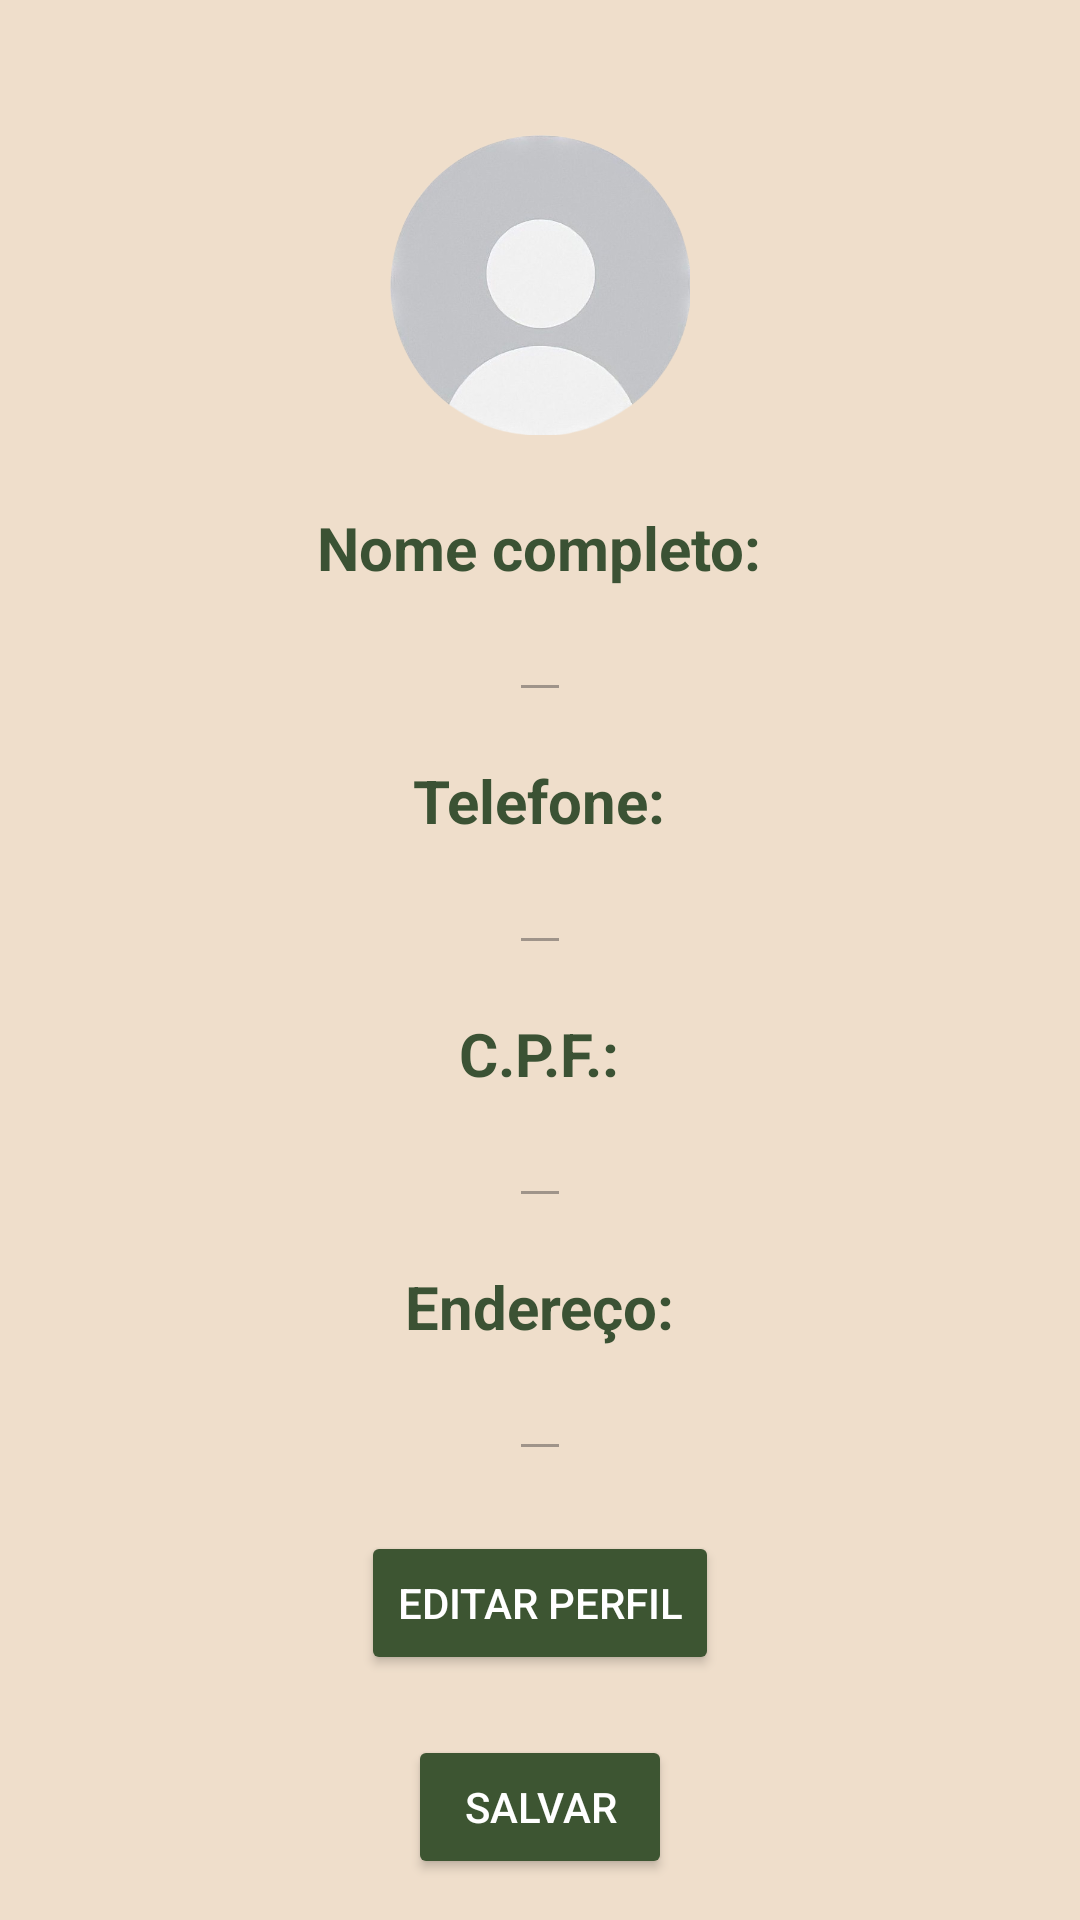

Reconstruct the res/layout file that produces this screen, plus the resources it refers to.
<!-- AndroidManifest.xml: application theme Theme.TCCHortela -->
<!-- res/layout/informacoesp_main.xml -->
<?xml version="1.0" encoding="utf-8"?>
<androidx.constraintlayout.widget.ConstraintLayout xmlns:android="http://schemas.android.com/apk/res/android"
    xmlns:tools="http://schemas.android.com/tools"
    android:layout_width="match_parent"
    android:layout_height="match_parent">
    <RelativeLayout
        android:layout_width="match_parent"
        android:layout_height="match_parent"
        android:background="#60D5B576">

        
        <ImageButton
            android:id="@+id/btnClose"
            android:layout_width="40dp"
            android:layout_height="40dp"
            android:layout_alignParentStart="true"
            android:layout_alignParentTop="true"
            android:layout_marginStart="14dp"
            android:layout_marginTop="16dp"
            android:layout_marginEnd="16dp"
            android:layout_marginBottom="16dp"
            android:background="@android:color/transparent"
            android:contentDescription="@string/close_button"
            android:padding="8dp"
            android:src="@drawable/ic_close"
            tools:ignore="TouchTargetSizeCheck" />

        
        <ImageView
            android:id="@+id/userIcon"
            android:layout_width="100dp"
            android:layout_height="100dp"
            android:layout_centerHorizontal="true"
            android:layout_marginTop="45dp"
            android:contentDescription="Ícone do Usuário"
            android:src="@drawable/ic_user"
            tools:ignore="ImageContrastCheck" />

        
        <TextView
            android:id="@+id/labelNome"
            android:layout_width="wrap_content"
            android:layout_height="wrap_content"
            android:layout_below="@+id/userIcon"
            android:layout_marginTop="24dp"
            android:layout_centerHorizontal="true"
            android:text="Nome completo:"
            android:textColor="#3B5234"
            android:textSize="20sp"
            android:textStyle="bold" />

        
        <EditText
            android:id="@+id/txtNome"
            android:layout_width="wrap_content"
            android:layout_height="wrap_content"
            android:layout_below="@+id/labelNome"
            android:layout_centerHorizontal="true"
            android:enabled="false"
            android:textColor="#3B5234"
            android:textSize="18sp"
            tools:ignore="TouchTargetSizeCheck,SpeakableTextPresentCheck" />

        
        <TextView
            android:id="@+id/labelTelefone"
            android:layout_width="wrap_content"
            android:layout_height="wrap_content"
            android:layout_below="@+id/txtNome"
            android:layout_marginTop="16dp"
            android:layout_centerHorizontal="true"
            android:text="Telefone:"
            android:textColor="#3B5234"
            android:textSize="20sp"
            android:textStyle="bold" />

        
        <EditText
            android:id="@+id/txtTelefone"
            android:layout_width="wrap_content"
            android:layout_height="wrap_content"
            android:layout_below="@+id/labelTelefone"
            android:layout_centerHorizontal="true"
            android:enabled="false"
            android:textColor="#3B5234"
            android:textSize="18sp"
            tools:ignore="TouchTargetSizeCheck,SpeakableTextPresentCheck" />

        
        <TextView
            android:id="@+id/labelCPF"
            android:layout_width="wrap_content"
            android:layout_height="wrap_content"
            android:layout_below="@+id/txtTelefone"
            android:layout_marginTop="16dp"
            android:layout_centerHorizontal="true"
            android:text="C.P.F.:"
            android:textColor="#3B5234"
            android:textSize="20sp"
            android:textStyle="bold" />

        
        <EditText
            android:id="@+id/txtCPF"
            android:layout_width="wrap_content"
            android:layout_height="wrap_content"
            android:layout_below="@+id/labelCPF"
            android:layout_centerHorizontal="true"
            android:enabled="false"
            android:textColor="#3B5234"
            android:textSize="18sp"
            tools:ignore="TouchTargetSizeCheck,SpeakableTextPresentCheck" />

        
        <TextView
            android:id="@+id/labelEndereco"
            android:layout_width="wrap_content"
            android:layout_height="wrap_content"
            android:layout_below="@+id/txtCPF"
            android:layout_marginTop="16dp"
            android:layout_centerHorizontal="true"
            android:text="Endereço:"
            android:textColor="#3B5234"
            android:textSize="20sp"
            android:textStyle="bold" />

        
        <EditText
            android:id="@+id/txtEndereco"
            android:layout_width="wrap_content"
            android:layout_height="wrap_content"
            android:layout_below="@+id/labelEndereco"
            android:layout_centerHorizontal="true"
            android:enabled="false"
            android:textColor="#3B5234"
            android:textSize="18sp"
            tools:ignore="TouchTargetSizeCheck,SpeakableTextPresentCheck" />

        
        <Button
            android:id="@+id/editProfileButton"
            android:layout_width="wrap_content"
            android:layout_height="wrap_content"
            android:layout_below="@id/txtEndereco"
            android:layout_marginTop="20dp"
            android:layout_centerHorizontal="true"
            android:text="Editar Perfil"
            android:backgroundTint="#3D5532"
            android:textColor="@color/white" />

        <Button
            android:id="@+id/editSave"
            android:layout_width="wrap_content"
            android:layout_height="wrap_content"
            android:layout_below="@id/editProfileButton"
            android:layout_marginTop="20dp"
            android:layout_centerHorizontal="true"
            android:text="Salvar"
            android:backgroundTint="#3D5532"
            android:textColor="@color/white" />

        <Button
            android:id="@+id/editCancel"
            android:layout_width="wrap_content"
            android:layout_height="wrap_content"
            android:layout_below="@id/editSave"
            android:layout_marginTop="10dp"
            android:layout_centerHorizontal="true"
            android:text="Cancelar"
            android:backgroundTint="#3D5532"
            android:textColor="@color/white" />

    </RelativeLayout>

</androidx.constraintlayout.widget.ConstraintLayout>
<!-- resources referenced by this layout -->
<resources>
  <color name="white">#FFFFFFFF</color>
  <!-- drawable ic_user: png bitmap (drawable, 140870 bytes) -->
  <string name="close_button">Botão sair</string>
  <style name="Theme.TCCHortela" parent="Base.Theme.TCCHortela" />
  <style name="Base.Theme.TCCHortela" parent="Theme.Material3.DayNight.NoActionBar">
          
          
      </style>
</resources>
